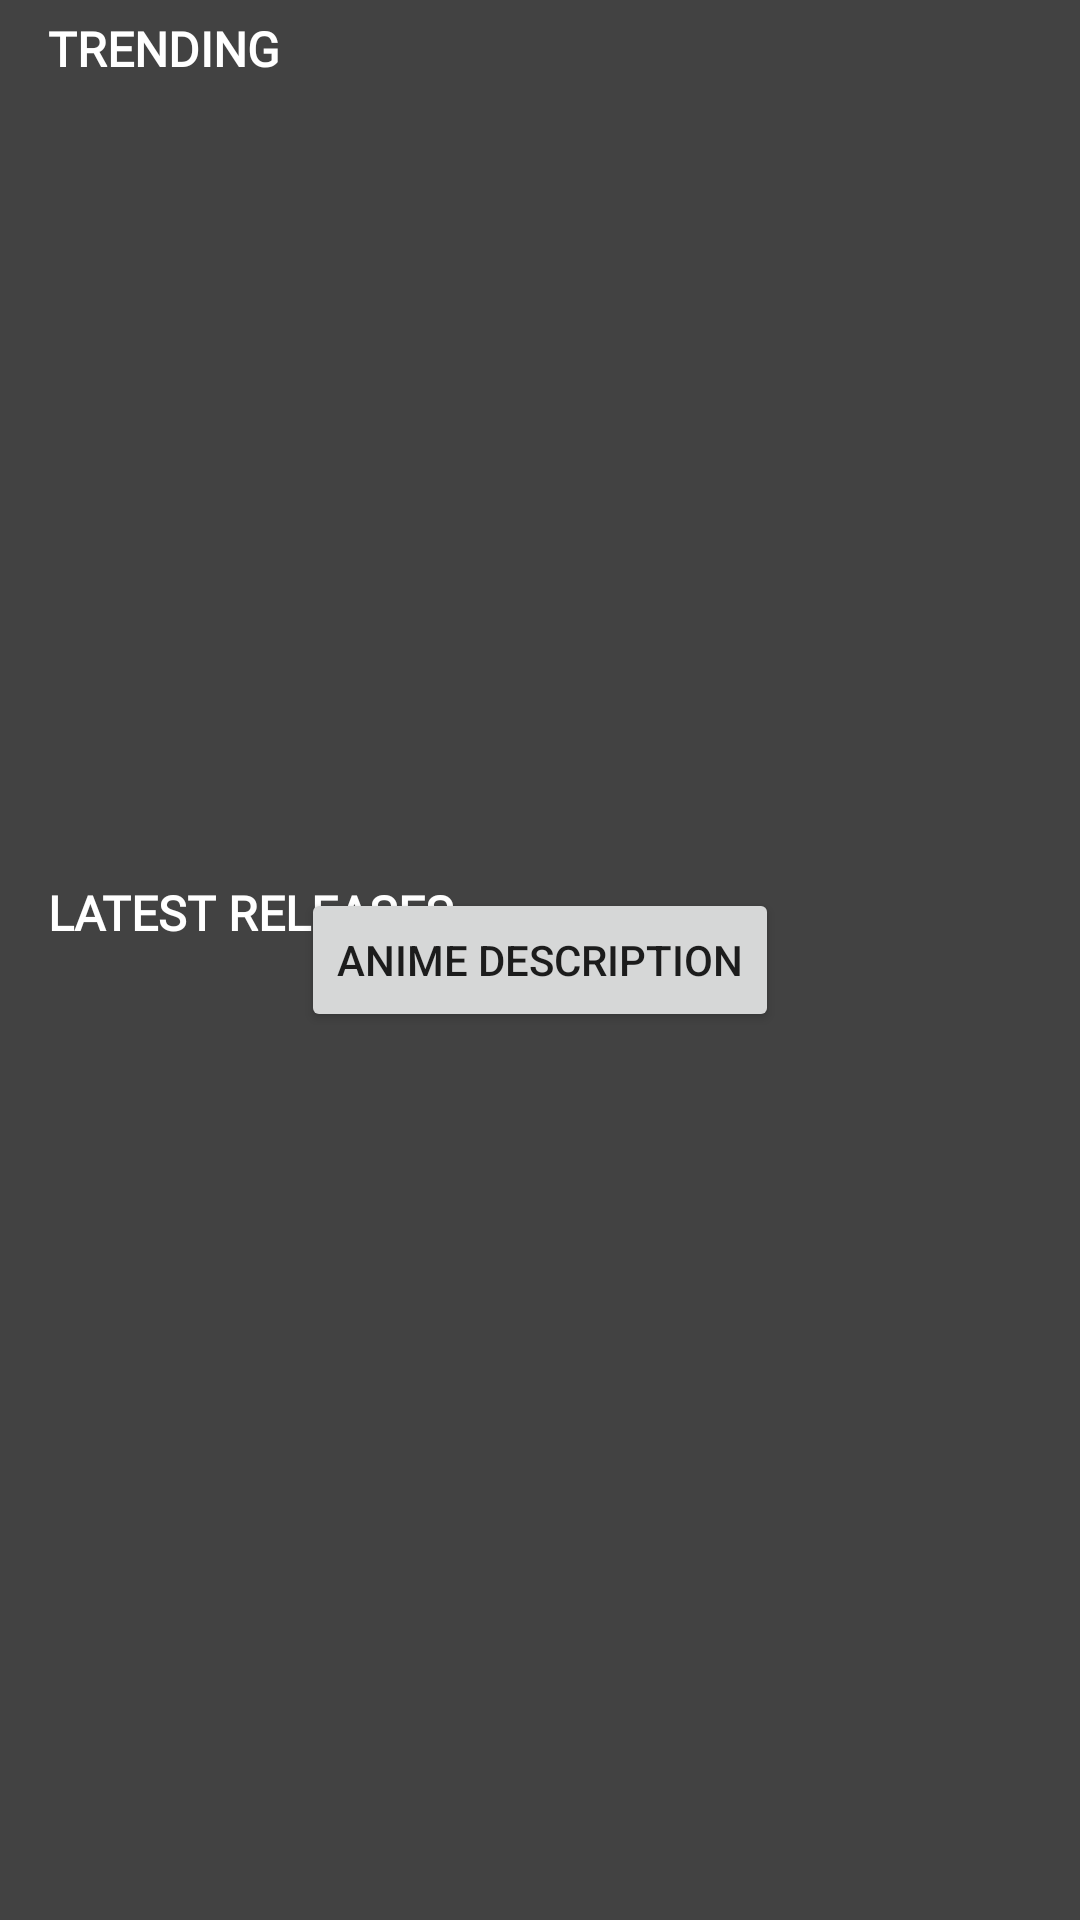

Android layout source for this screen:
<!-- AndroidManifest.xml: application theme Theme.KitsuApp -->
<!-- res/layout/fragment_anime.xml -->
<?xml version="1.0" encoding="utf-8"?>
<androidx.constraintlayout.widget.ConstraintLayout xmlns:android="http://schemas.android.com/apk/res/android"
    xmlns:app="http://schemas.android.com/apk/res-auto"
    xmlns:tools="http://schemas.android.com/tools"
    android:layout_width="match_parent"
    android:layout_height="match_parent"
    tools:context=".ui.manga.MangaFragment"
    android:background="@color/cardview_dark_background">

    <Button
        android:id="@+id/description_button_anime"
        android:layout_width="wrap_content"
        android:layout_height="wrap_content"
        android:text="@string/title_anime_description"
        app:layout_constraintBottom_toBottomOf="parent"
        app:layout_constraintEnd_toEndOf="parent"
        app:layout_constraintStart_toStartOf="parent"
        app:layout_constraintTop_toTopOf="parent" />

    <androidx.constraintlayout.widget.Guideline
        android:id="@+id/guideline"
        android:layout_width="wrap_content"
        android:layout_height="wrap_content"
        android:orientation="horizontal"
        app:layout_constraintGuide_percent="0.45" />

    <TextView
        android:id="@+id/trending_text_anime"
        android:layout_width="wrap_content"
        android:layout_height="wrap_content"
        android:layout_marginStart="16dp"
        android:layout_marginTop="8dp"
        android:layout_marginBottom="8dp"
        android:fontFamily="@font/bangers"
        android:text="@string/trending"
        android:textColor="#FFFFFF"
        android:textSize="16sp"
        android:textStyle="bold"
        app:layout_constraintBottom_toTopOf="@+id/recycler_trending_anime"
        app:layout_constraintEnd_toEndOf="parent"
        app:layout_constraintHorizontal_bias="0.0"
        app:layout_constraintStart_toStartOf="parent"
        app:layout_constraintTop_toTopOf="parent" />

    <androidx.recyclerview.widget.RecyclerView
        android:id="@+id/recycler_trending_anime"
        android:layout_width="0dp"
        android:layout_height="0dp"
        android:layout_marginTop="32dp"
        app:layout_constraintBottom_toTopOf="@+id/guideline"
        app:layout_constraintEnd_toEndOf="parent"
        app:layout_constraintStart_toStartOf="parent"
        app:layout_constraintTop_toTopOf="parent" />

    <androidx.recyclerview.widget.RecyclerView
        android:id="@+id/recycler_latest_anime"
        android:layout_width="0dp"
        android:layout_height="0dp"
        android:layout_marginTop="32dp"
        android:layout_marginBottom="64dp"
        app:layout_constraintBottom_toBottomOf="parent"
        app:layout_constraintEnd_toEndOf="parent"
        app:layout_constraintStart_toStartOf="parent"
        app:layout_constraintTop_toTopOf="@+id/guideline" />

    <TextView
        android:id="@+id/latest_releases_text_anime"
        android:layout_width="wrap_content"
        android:layout_height="wrap_content"
        android:layout_marginStart="16dp"
        android:layout_marginTop="8dp"
        android:layout_marginBottom="8dp"
        android:fontFamily="@font/bangers"
        android:text="@string/latest_releases"
        android:textColor="#FFFFFF"
        android:textSize="16sp"
        android:textStyle="bold"
        app:layout_constraintBottom_toTopOf="@+id/recycler_latest_anime"
        app:layout_constraintEnd_toEndOf="parent"
        app:layout_constraintHorizontal_bias="0.0"
        app:layout_constraintStart_toStartOf="parent"
        app:layout_constraintTop_toTopOf="@+id/guideline" />
</androidx.constraintlayout.widget.ConstraintLayout>
<!-- resources referenced by this layout -->
<resources>
  <string name="latest_releases">LATEST RELEASES</string>
  <string name="title_anime_description">Anime Description</string>
  <string name="trending">TRENDING</string>
  <style name="Theme.KitsuApp" parent="Theme.MaterialComponents.DayNight.DarkActionBar">
          
          <item name="colorPrimary">@color/black</item>
          <item name="colorPrimaryVariant">@color/black</item>
          <item name="colorOnPrimary">@color/white</item>
          
          <item name="colorSecondary">@color/teal_200</item>
          <item name="colorSecondaryVariant">@color/teal_700</item>
          <item name="colorOnSecondary">@color/black</item>
          
          <item name="android:statusBarColor">?attr/colorPrimaryVariant</item>
          
      </style>
  <!-- not gathered from this repository: default colours our renderer supplied (Android Studio template values) -->
  <color name="teal_200">#FF03DAC5</color>
  <color name="teal_700">#FF018786</color>
  <color name="black">#FF000000</color>
  <color name="white">#FFFFFFFF</color>
</resources>
